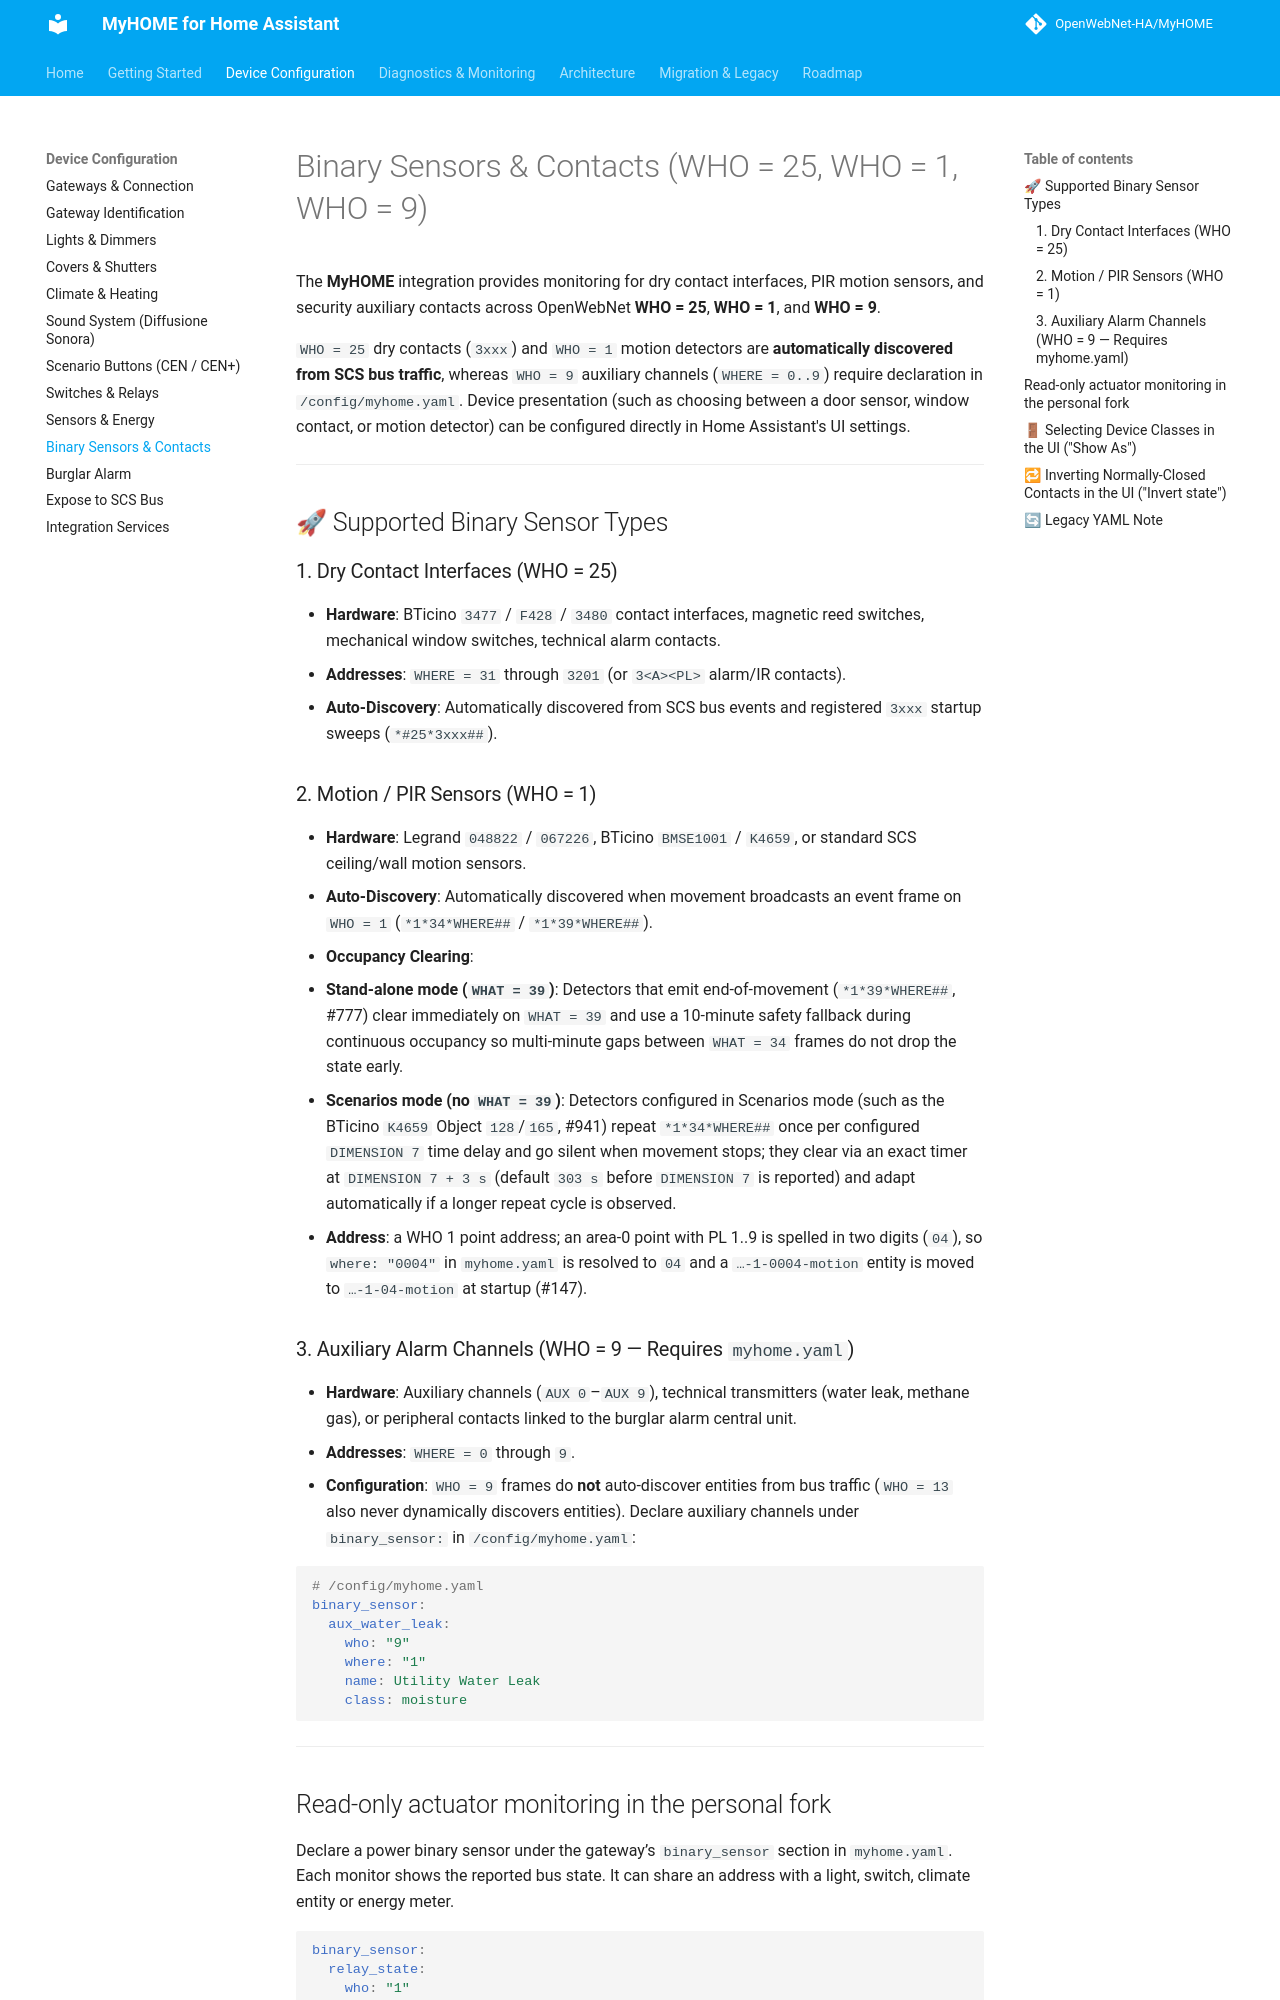

repository: jacopo-j/MyHOME · page: 2.0/configuration/binary-sensors/index.html · generator: mkdocs

# Binary Sensors & Contacts (WHO = 25, WHO = 1, WHO = 9)

The **MyHOME** integration provides monitoring for dry contact interfaces, PIR motion sensors, and security auxiliary contacts across OpenWebNet **WHO = 25**, **WHO = 1**, and **WHO = 9**.

`WHO = 25` dry contacts (`3xxx`) and `WHO = 1` motion detectors are **automatically discovered from SCS bus traffic**, whereas `WHO = 9` auxiliary channels (`WHERE = 0..9`) require declaration in `/config/myhome.yaml`. Device presentation (such as choosing between a door sensor, window contact, or motion detector) can be configured directly in Home Assistant's UI settings.

---

## 🚀 Supported Binary Sensor Types

### 1. Dry Contact Interfaces (WHO = 25)
* **Hardware**: BTicino `3477` / `F428` / `3480` contact interfaces, magnetic reed switches, mechanical window switches, technical alarm contacts.
* **Addresses**: `WHERE = 31` through `3201` (or `3<A><PL>` alarm/IR contacts).
* **Auto-Discovery**: Automatically discovered from SCS bus events and registered `3xxx` startup sweeps (`*#25*3xxx##`).

### 2. Motion / PIR Sensors (WHO = 1)
* **Hardware**: Legrand `048822` / `067226`, BTicino `BMSE1001` / `K4659`, or standard SCS ceiling/wall motion sensors.
* **Auto-Discovery**: Automatically discovered when movement broadcasts an event frame on `WHO = 1` (`*1*34*WHERE##` / `*1*39*WHERE##`).
* **Occupancy Clearing**:
  * **Stand-alone mode (`WHAT = 39`)**: Detectors that emit end-of-movement (`*1*39*WHERE##`, #777) clear immediately on `WHAT = 39` and use a 10-minute safety fallback during continuous occupancy so multi-minute gaps between `WHAT = 34` frames do not drop the state early.
  * **Scenarios mode (no `WHAT = 39`)**: Detectors configured in Scenarios mode (such as the BTicino `K4659` Object `128`/`165`, #941) repeat `*1*34*WHERE##` once per configured `DIMENSION 7` time delay and go silent when movement stops; they clear via an exact timer at `DIMENSION 7 + 3 s` (default `303 s` before `DIMENSION 7` is reported) and adapt automatically if a longer repeat cycle is observed.
* **Address**: a WHO 1 point address; an area-0 point with PL 1..9 is spelled in two digits (`04`), so `where: "0004"` in `myhome.yaml` is resolved to `04` and a `…-1-0004-motion` entity is moved to `…-1-04-motion` at startup (#147).

### 3. Auxiliary Alarm Channels (WHO = 9 — Requires `myhome.yaml`)
* **Hardware**: Auxiliary channels (`AUX 0`–`AUX 9`), technical transmitters (water leak, methane gas), or peripheral contacts linked to the burglar alarm central unit.
* **Addresses**: `WHERE = 0` through `9`.
* **Configuration**: `WHO = 9` frames do **not** auto-discover entities from bus traffic (`WHO = 13` also never dynamically discovers entities). Declare auxiliary channels under `binary_sensor:` in `/config/myhome.yaml`:

```yaml
# /config/myhome.yaml
binary_sensor:
  aux_water_leak:
    who: "9"
    where: "1"
    name: Utility Water Leak
    class: moisture
```

---
